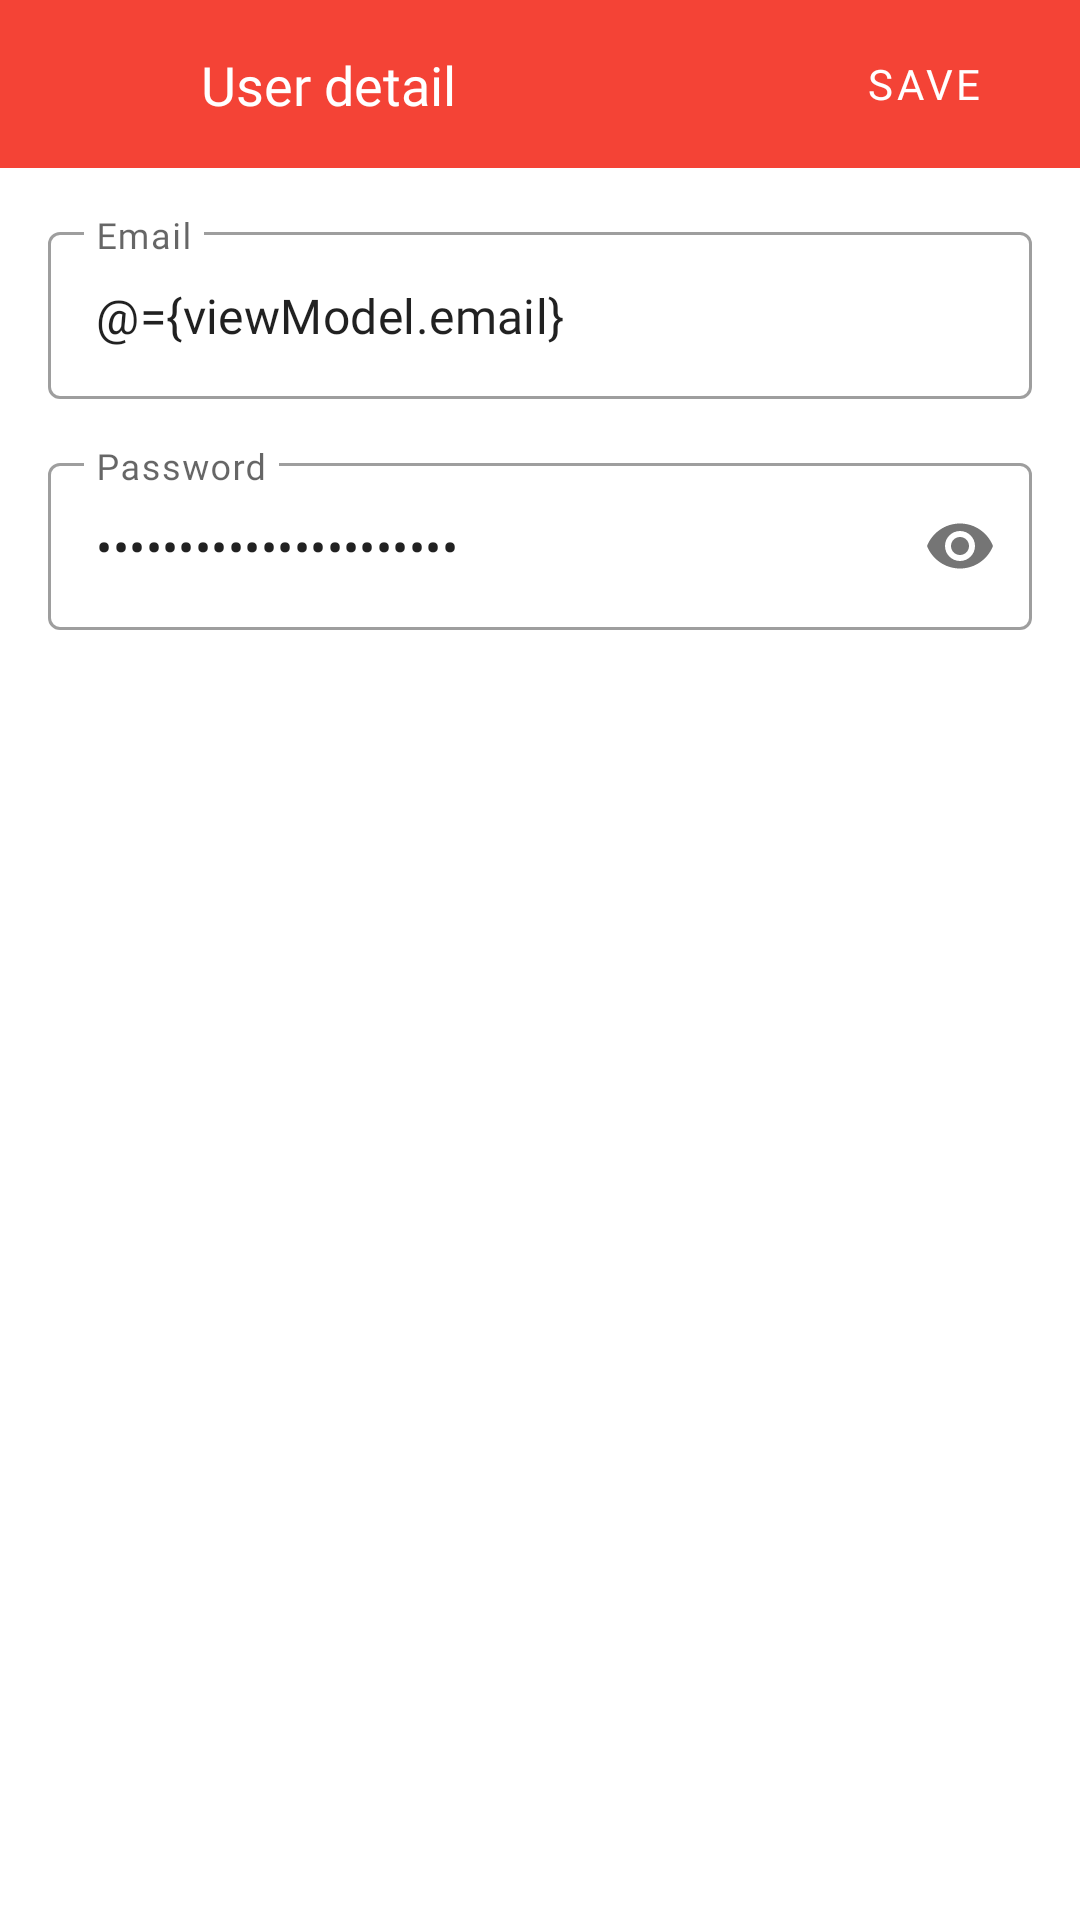

Android layout source for this screen:
<!-- AndroidManifest.xml: application theme AppTheme -->
<!-- res/layout/fragment_account.xml -->
<?xml version="1.0" encoding="utf-8"?>
<layout
    xmlns:android="http://schemas.android.com/apk/res/android"
    xmlns:tools="http://schemas.android.com/tools"
    xmlns:app="http://schemas.android.com/apk/res-auto">

    <data>
        <variable
            name="viewModel"
            type="pe.edu.upc.bodeguin.ui.viewModel.profile.UserViewModel" />
    </data>

    <androidx.constraintlayout.widget.ConstraintLayout
        android:id="@+id/clAccountDialog"
        android:layout_width="match_parent"
        android:layout_height="match_parent"
        tools:context=".ui.view.home.profile.dialog.AccountFragment">

        <androidx.constraintlayout.widget.ConstraintLayout
            android:id="@+id/constraintLayout2"
            android:layout_width="match_parent"
            android:layout_height="?attr/actionBarSize"
            android:background="@color/colorPrimary"
            app:layout_constraintEnd_toEndOf="parent"
            app:layout_constraintStart_toStartOf="parent"
            app:layout_constraintTop_toTopOf="parent">

            <Button
                android:id="@+id/bCloseAccount"
                style="@style/Widget.MaterialComponents.Button.TextButton.Icon"
                android:layout_width="43dp"
                android:layout_height="wrap_content"
                android:layout_marginStart="8dp"
                app:icon="@drawable/ic_close"
                app:iconTint="@color/colorTitles"
                android:onClick="@{viewModel::close}"
                app:layout_constraintBottom_toBottomOf="parent"
                app:layout_constraintStart_toStartOf="parent"
                app:layout_constraintTop_toTopOf="parent" />

            <TextView
                android:id="@+id/textView20"
                android:layout_width="0dp"
                android:layout_height="wrap_content"
                android:layout_marginStart="16dp"
                android:fontFamily="@font/roboto_medium"
                android:text="@string/user_detail"
                android:textColor="@color/colorTitles"
                android:textSize="18sp"
                app:layout_constraintBottom_toBottomOf="parent"
                app:layout_constraintEnd_toStartOf="@+id/bSaveAccount"
                app:layout_constraintStart_toEndOf="@+id/bCloseAccount"
                app:layout_constraintTop_toTopOf="parent" />

            <Button
                android:id="@+id/bSaveAccount"
                style="@style/Widget.MaterialComponents.Button.TextButton"
                android:layout_width="wrap_content"
                android:layout_height="wrap_content"
                android:layout_marginEnd="8dp"
                android:fontFamily="@font/roboto_medium"
                android:text="@string/save"
                android:onClick="@{viewModel::updateUserAccount}"
                android:textColor="@color/colorTitles"
                app:layout_constraintBottom_toBottomOf="parent"
                app:layout_constraintEnd_toEndOf="parent"
                app:layout_constraintTop_toTopOf="parent" />

        </androidx.constraintlayout.widget.ConstraintLayout>

        <androidx.constraintlayout.widget.ConstraintLayout
            android:layout_width="match_parent"
            android:layout_height="0dp"
            app:layout_constraintBottom_toBottomOf="parent"
            app:layout_constraintEnd_toEndOf="parent"
            app:layout_constraintStart_toStartOf="parent"
            app:layout_constraintTop_toBottomOf="@+id/constraintLayout2">


            <com.google.android.material.textfield.TextInputLayout
                style="@style/Widget.MaterialComponents.TextInputLayout.OutlinedBox"
                android:id="@+id/textInputLayout7"
                android:layout_width="0dp"
                android:layout_height="wrap_content"
                android:layout_marginStart="16dp"
                android:layout_marginTop="16dp"
                android:layout_marginEnd="16dp"
                app:layout_constraintEnd_toEndOf="parent"
                app:layout_constraintStart_toStartOf="parent"
                app:layout_constraintTop_toTopOf="parent">

                <com.google.android.material.textfield.TextInputEditText
                    android:layout_width="match_parent"
                    android:layout_height="wrap_content"
                    android:inputType="textEmailAddress"
                    android:fontFamily="@font/roboto"
                    android:hint="@string/email"
                    android:text="@={viewModel.email}"/>
            </com.google.android.material.textfield.TextInputLayout>

            <com.google.android.material.textfield.TextInputLayout
                style="@style/Widget.MaterialComponents.TextInputLayout.OutlinedBox"
                android:layout_width="0dp"
                android:layout_height="wrap_content"
                android:layout_marginStart="16dp"
                android:layout_marginTop="16dp"
                android:layout_marginEnd="16dp"
                app:layout_constraintEnd_toEndOf="parent"
                app:layout_constraintStart_toStartOf="parent"
                app:layout_constraintTop_toBottomOf="@+id/textInputLayout7"
                app:passwordToggleEnabled="true">

                <com.google.android.material.textfield.TextInputEditText
                    android:layout_width="match_parent"
                    android:layout_height="wrap_content"
                    android:inputType="textPassword"
                    android:fontFamily="@font/roboto"
                    android:hint="@string/password"
                    android:text="@={viewModel.password}"/>
            </com.google.android.material.textfield.TextInputLayout>
        </androidx.constraintlayout.widget.ConstraintLayout>


    </androidx.constraintlayout.widget.ConstraintLayout>
</layout>
<!-- resources referenced by this layout -->
<resources>
  <color name="colorPrimary">#F44336</color>
  <color name="colorTitles">#FFFFFF</color>
  <!-- drawable ic_close (drawable) -->
  <vector android:height="28dp" android:viewportHeight="24"
      android:viewportWidth="24" android:width="28dp" xmlns:android="http://schemas.android.com/apk/res/android">
      <path android:fillColor="#ffffff" android:pathData="M19,6.41L17.59,5 12,10.59 6.41,5 5,6.41 10.59,12 5,17.59 6.41,19 12,13.41 17.59,19 19,17.59 13.41,12 19,6.41z"/>
  </vector>
  <string name="email">Email</string>
  <string name="password">Password</string>
  <string name="save">Save</string>
  <string name="user_detail">User detail</string>
  <style name="AppTheme" parent="Theme.MaterialComponents.Light.NoActionBar">
          
          <item name="colorPrimary">@color/colorPrimary</item>
          <item name="colorPrimaryDark">@color/colorPrimaryDark</item>
          <item name="colorAccent">@color/colorAccent</item>
          <item name="actionMenuTextColor">@color/colorPureBlack</item>
      </style>
  <color name="colorPrimaryDark">#A81A0F</color>
  <color name="colorAccent">#A81A0F</color>
  <color name="colorPureBlack">#000000</color>
</resources>
